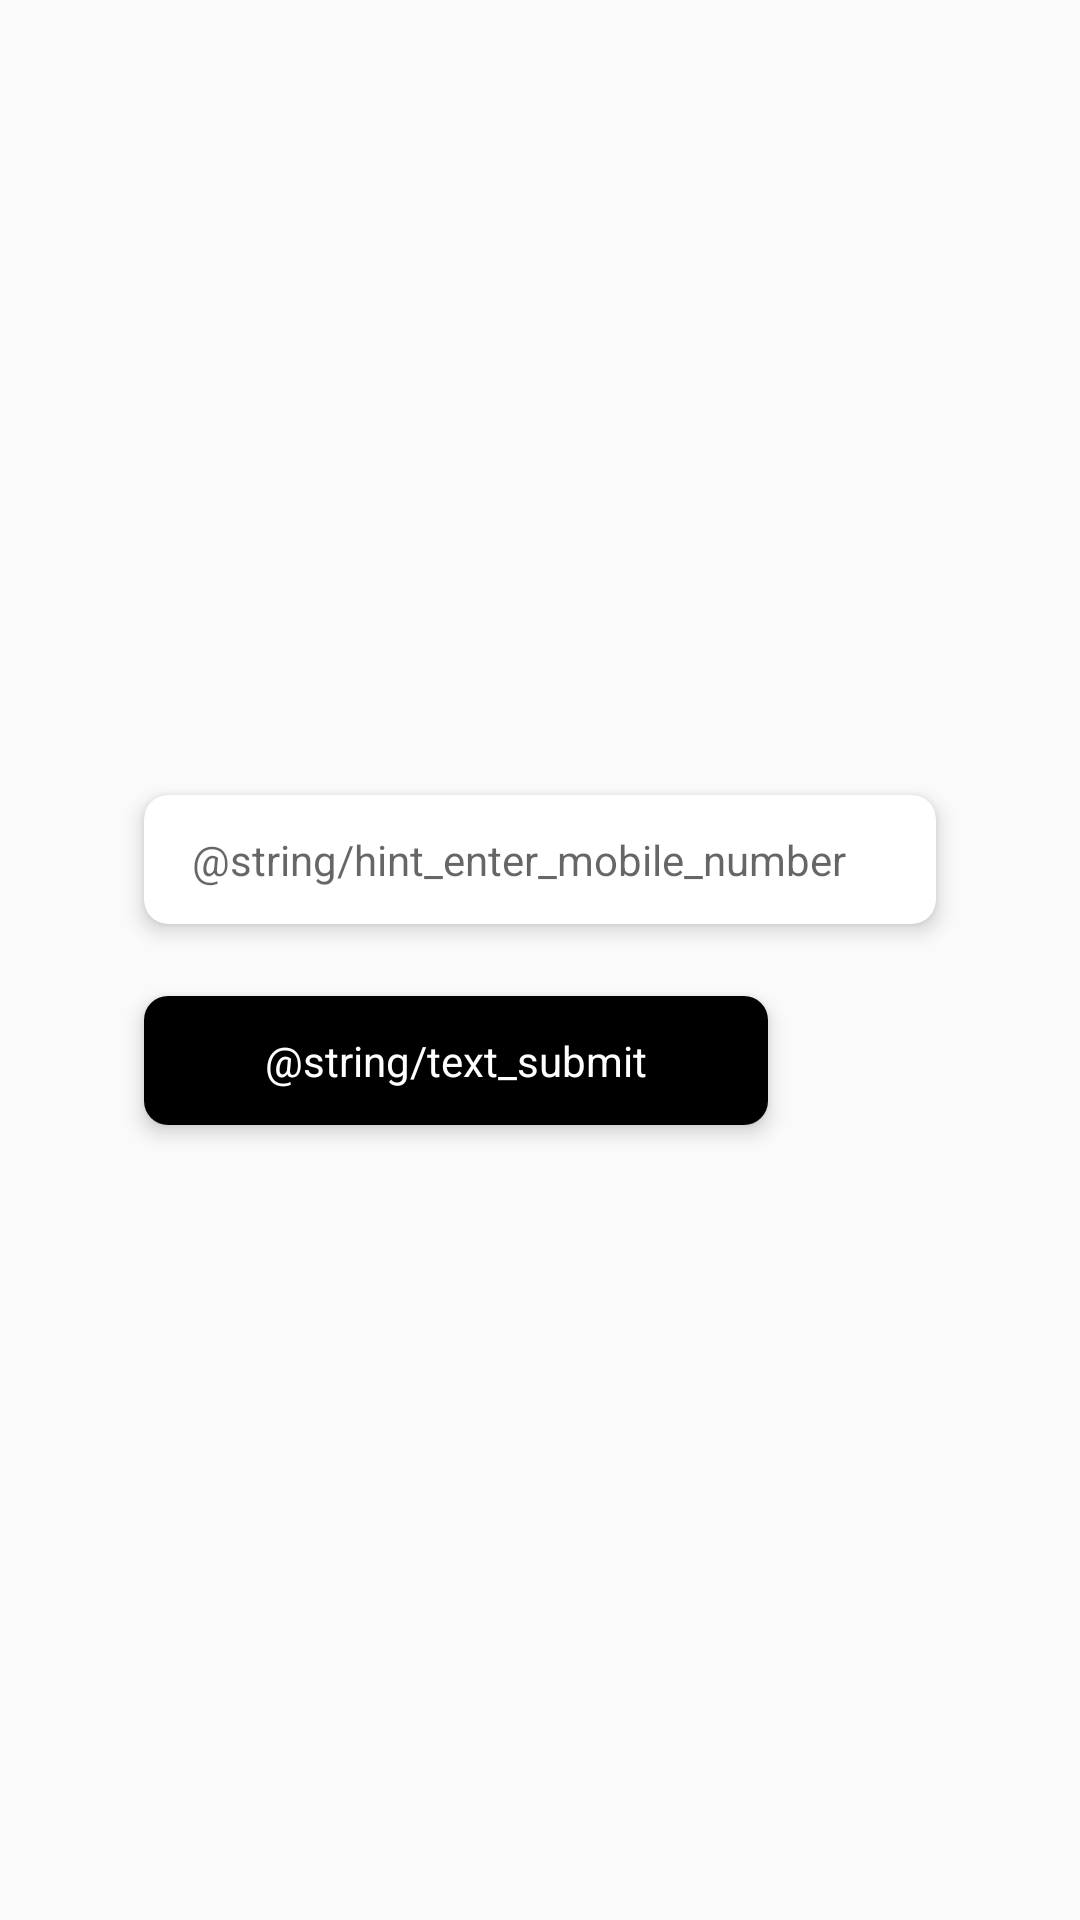

Write the Android layout XML for this screen, with the resource values it uses.
<!-- AndroidManifest.xml: application theme AppTheme -->
<!-- res/layout/fragment_login.xml -->
<?xml version="1.0" encoding="utf-8"?>
<layout xmlns:tools="http://schemas.android.com/tools"
    xmlns:android="http://schemas.android.com/apk/res/android"
    xmlns:app="http://schemas.android.com/apk/res-auto">

    <androidx.constraintlayout.widget.ConstraintLayout
        android:layout_width="match_parent"
        android:layout_height="match_parent">

        <androidx.cardview.widget.CardView
            android:id="@+id/cardPhoneNumber"
            style="@style/CardView.TextField"
            android:layout_width="0dp"
            android:layout_height="wrap_content"
            app:layout_constraintBottom_toTopOf="@+id/button_submit"
            app:layout_constraintLeft_toLeftOf="parent"
            app:layout_constraintRight_toRightOf="parent"
            app:layout_constraintTop_toTopOf="parent"
            app:layout_constraintVertical_chainStyle="packed">

            <androidx.appcompat.widget.AppCompatEditText
                android:id="@+id/edit_text_mobile"
                style="@style/CardView.EditTextField"
                android:layout_width="match_parent"
                android:layout_height="wrap_content"
                android:background="@android:color/transparent"
                android:digits="0123456789"
                android:imeOptions="actionDone"
                android:hint="@string/hint_enter_mobile_number"
                android:inputType="phone"
                android:maxLength="10" />
        </androidx.cardview.widget.CardView>

        <androidx.cardview.widget.CardView
            android:id="@+id/button_submit"
            style="@style/CardView.TextField"
            android:layout_width="match_parent"
            android:layout_height="wrap_content"
            android:layout_marginTop="@dimen/dp_24"
            android:layout_marginEnd="@dimen/dp_104"
            app:layout_constraintBottom_toBottomOf="parent"
            app:layout_constraintLeft_toLeftOf="parent"
            app:layout_constraintTop_toBottomOf="@+id/cardPhoneNumber"
            app:layout_constraintVertical_chainStyle="packed"
            tools:targetApi="lollipop">

            <androidx.appcompat.widget.AppCompatTextView
                android:layout_width="match_parent"
                android:layout_height="wrap_content"
                android:background="@android:color/black"
                android:gravity="center"
                android:padding="@dimen/dp_12"
                android:text="@string/text_submit"
                android:textColor="@android:color/white" />
        </androidx.cardview.widget.CardView>

        <ProgressBar
            android:id="@+id/progressPhone"
            android:layout_width="wrap_content"
            android:layout_height="0dp"
            android:visibility="gone"
            app:layout_constraintEnd_toEndOf="parent"
            app:layout_constraintStart_toStartOf="parent"
            app:layout_constraintTop_toBottomOf="@+id/button_submit"
            app:layout_constraintTop_toTopOf="@+id/button_submit" />

    </androidx.constraintlayout.widget.ConstraintLayout>
</layout>
<!-- resources referenced by this layout -->
<resources>
  <dimen name="dp_104">104dp</dimen>
  <dimen name="dp_12">12dp</dimen>
  <dimen name="dp_24">24dp</dimen>
  <style name="CardView.EditTextField" parent="CardView">
          <item name="android:paddingEnd">@dimen/dp_16</item>
          <item name="android:paddingStart">@dimen/dp_16</item>
          <item name="android:paddingTop">@dimen/dp_12</item>
          <item name="android:paddingBottom">@dimen/dp_12</item>
      </style>
  <style name="CardView.TextField" parent="CardView">
          <item name="android:layout_marginStart">@dimen/dp_48</item>
          <item name="android:layout_marginEnd">@dimen/dp_48</item>
          <item name="cardElevation">@dimen/card_text_elevation</item>
          <item name="cardCornerRadius">@dimen/card_text_field_corner_radius</item>
      </style>
  <style name="AppTheme" parent="Theme.AppCompat.Light.NoActionBar">
          
          <item name="colorPrimary">@color/colorPrimary</item>
          <item name="colorPrimaryDark">@color/colorPrimaryDark</item>
          <item name="colorAccent">@color/colorAccent</item>
      </style>
  <dimen name="dp_16">16dp</dimen>
  <dimen name="dp_48">48dp</dimen>
  <dimen name="card_text_elevation">4dp</dimen>
  <dimen name="card_text_field_corner_radius">8dp</dimen>
  <color name="colorPrimary">#6200EE</color>
  <color name="colorPrimaryDark">#3700B3</color>
  <color name="colorAccent">#03DAC5</color>
</resources>
